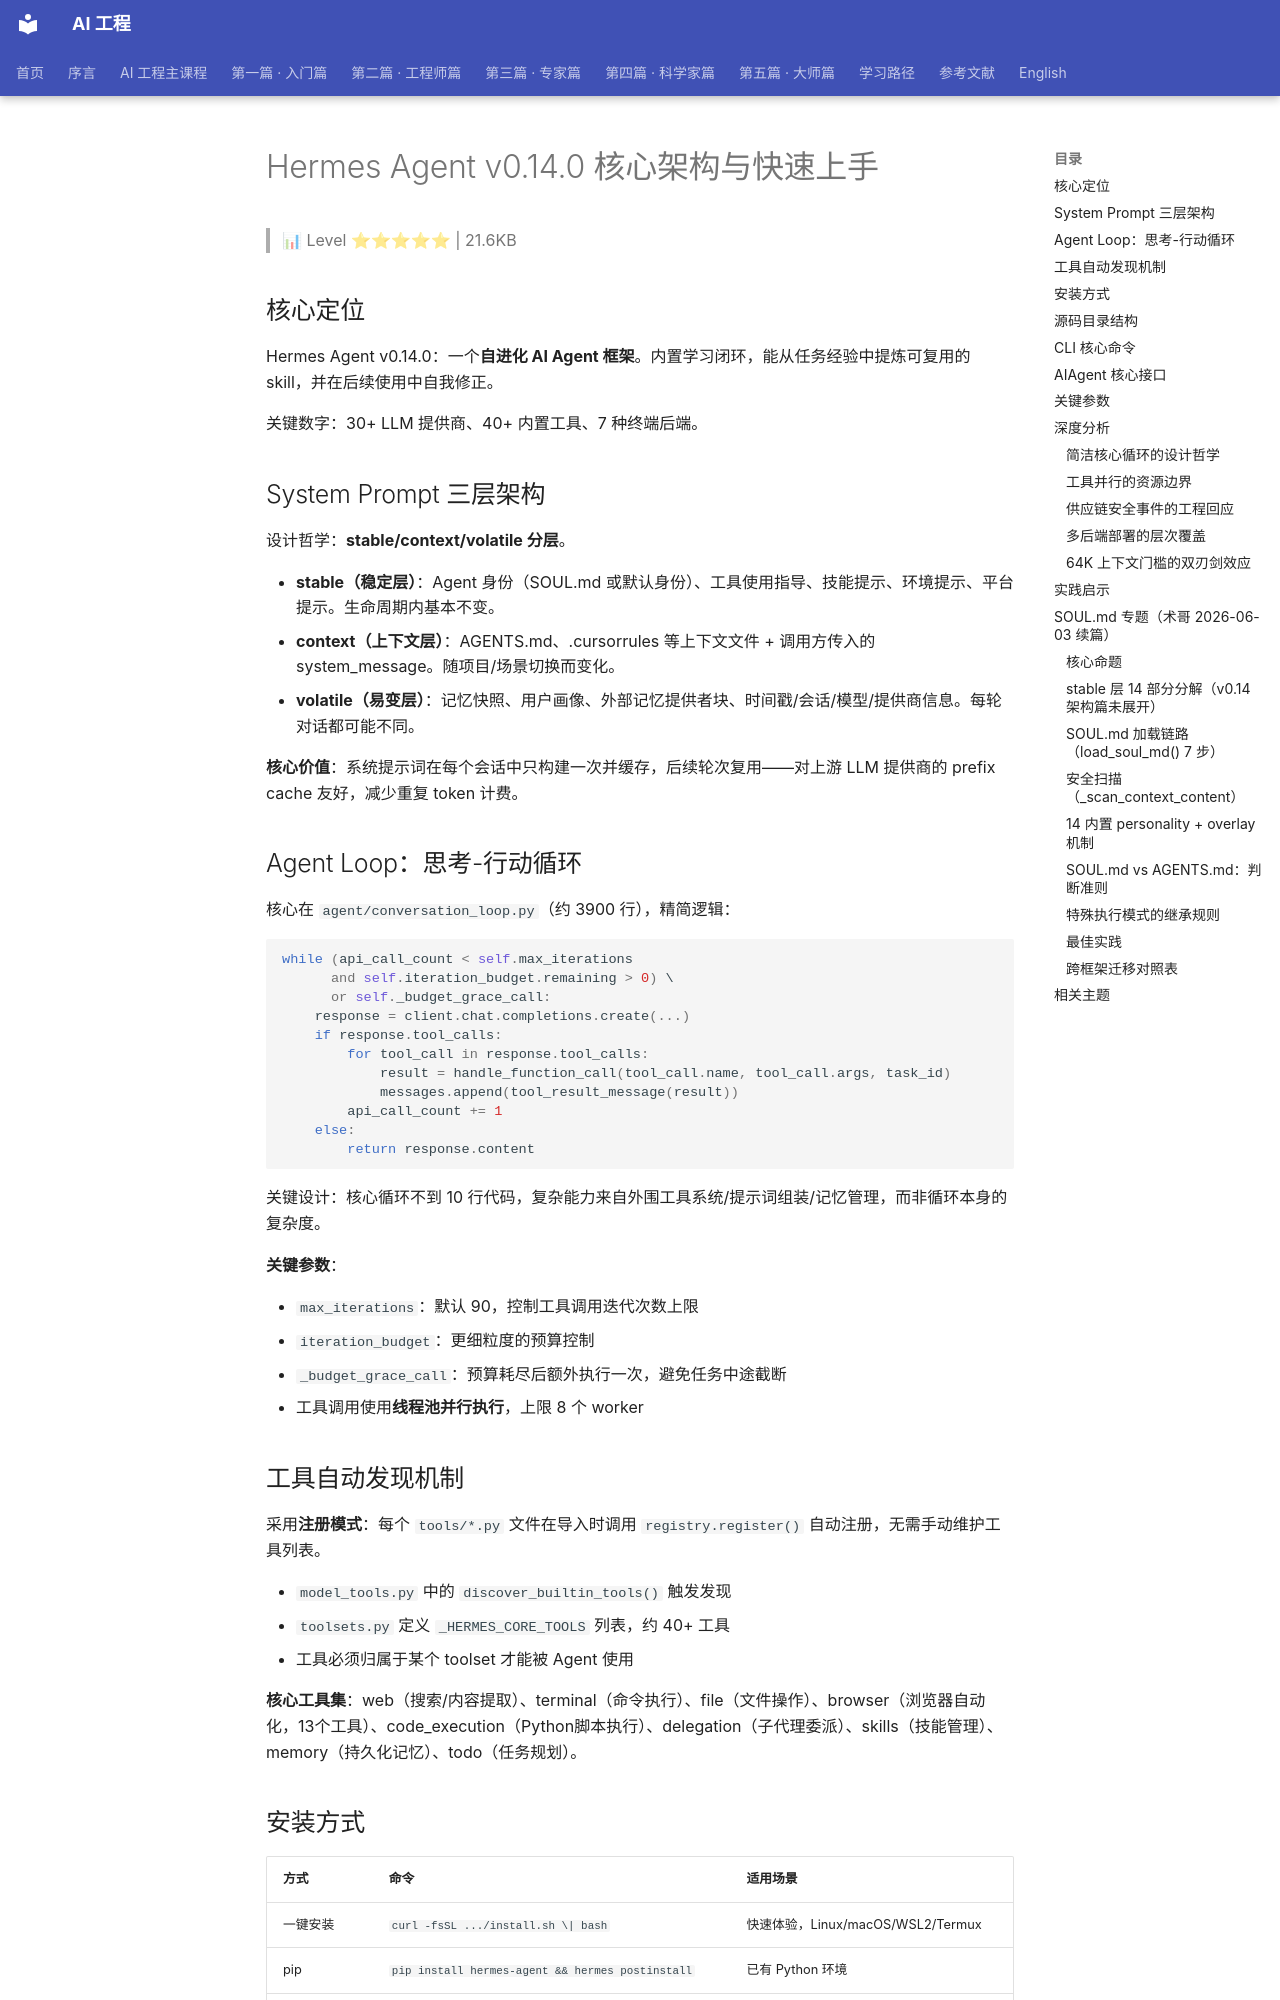

repository: QianJinGuo/wiki-book · page: ch12/053-hermes-agent-v0-14-0.html · generator: mkdocs

# Hermes Agent v0.14.0 核心架构与快速上手

> 📊 Level ⭐⭐⭐⭐⭐ | 21.6KB

## 核心定位
Hermes Agent v0.14.0：一个**自进化 AI Agent 框架**。内置学习闭环，能从任务经验中提炼可复用的 skill，并在后续使用中自我修正。

关键数字：30+ LLM 提供商、40+ 内置工具、7 种终端后端。

## System Prompt 三层架构
设计哲学：**stable/context/volatile 分层**。

- **stable（稳定层）**：Agent 身份（SOUL.md 或默认身份）、工具使用指导、技能提示、环境提示、平台提示。生命周期内基本不变。
- **context（上下文层）**：AGENTS.md、.cursorrules 等上下文文件 + 调用方传入的 system_message。随项目/场景切换而变化。
- **volatile（易变层）**：记忆快照、用户画像、外部记忆提供者块、时间戳/会话/模型/提供商信息。每轮对话都可能不同。

**核心价值**：系统提示词在每个会话中只构建一次并缓存，后续轮次复用——对上游 LLM 提供商的 prefix cache 友好，减少重复 token 计费。

## Agent Loop：思考-行动循环
核心在 `agent/conversation_loop.py`（约 3900 行），精简逻辑：

```python
while (api_call_count < self.max_iterations
      and self.iteration_budget.remaining > 0) \
      or self._budget_grace_call:
    response = client.chat.completions.create(...)
    if response.tool_calls:
        for tool_call in response.tool_calls:
            result = handle_function_call(tool_call.name, tool_call.args, task_id)
            messages.append(tool_result_message(result))
        api_call_count += 1
    else:
        return response.content
```

关键设计：核心循环不到 10 行代码，复杂能力来自外围工具系统/提示词组装/记忆管理，而非循环本身的复杂度。

**关键参数**：

- `max_iterations`：默认 90，控制工具调用迭代次数上限
- `iteration_budget`：更细粒度的预算控制
- `_budget_grace_call`：预算耗尽后额外执行一次，避免任务中途截断
- 工具调用使用**线程池并行执行**，上限 8 个 worker

## 工具自动发现机制
采用**注册模式**：每个 `tools/*.py` 文件在导入时调用 `registry.register()` 自动注册，无需手动维护工具列表。

- `model_tools.py` 中的 `discover_builtin_tools()` 触发发现
- `toolsets.py` 定义 `_HERMES_CORE_TOOLS` 列表，约 40+ 工具
- 工具必须归属于某个 toolset 才能被 Agent 使用

**核心工具集**：web（搜索/内容提取）、terminal（命令执行）、file（文件操作）、browser（浏览器自动化，13个工具）、code_execution（Python脚本执行）、delegation（子代理委派）、skills（技能管理）、memory（持久化记忆）、todo（任务规划）。

## 安装方式
| 方式 | 命令 | 适用场景 |
|------|------|---------|
| 一键安装 | `curl -fsSL .../install.sh \| bash` | 快速体验，Linux/macOS/WSL2/Termux |
| pip | `pip install hermes-agent && hermes postinstall` | 已有 Python 环境 |
| 贡献者路径 | `git clone + ./setup-hermes.sh` | 修改源码或阅读代码 |
